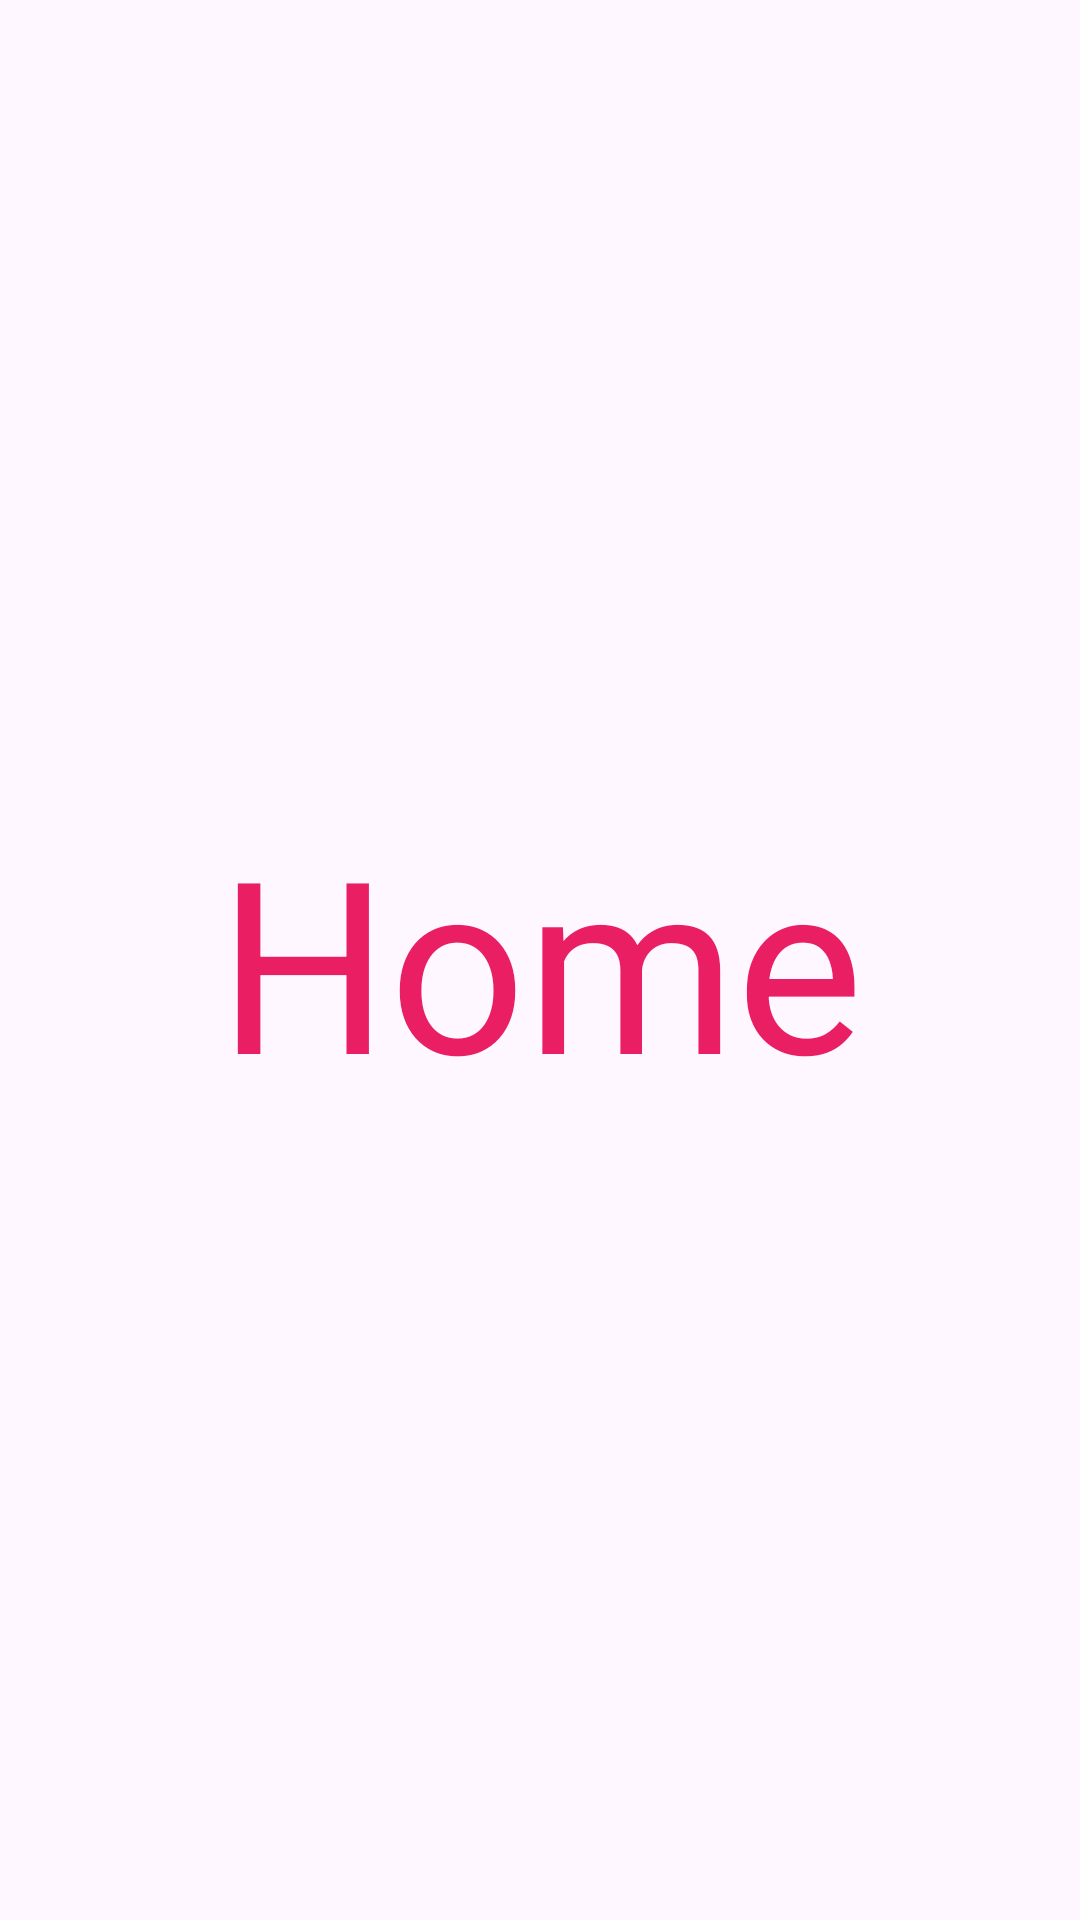

Here is an Android app screen rendered from its layout file. Give the layout XML and the strings, colors and styles it references.
<!-- AndroidManifest.xml: application theme Theme.LG -->
<!-- res/layout/activity_main.xml -->
<?xml version="1.0" encoding="utf-8"?>
<androidx.constraintlayout.widget.ConstraintLayout xmlns:android="http://schemas.android.com/apk/res/android"
    xmlns:app="http://schemas.android.com/apk/res-auto"
    xmlns:tools="http://schemas.android.com/tools"
    android:id="@+id/main"
    android:layout_width="match_parent"
    android:layout_height="match_parent"
    android:background="@drawable/bg"
    tools:context=".MainActivity">

    <TextView
        android:id="@+id/textView"
        android:layout_width="wrap_content"
        android:layout_height="wrap_content"
        android:text="Home"
        android:textColor="#E91E63"
        android:textSize="80sp"
        app:layout_constraintBottom_toBottomOf="parent"
        app:layout_constraintEnd_toEndOf="parent"
        app:layout_constraintStart_toStartOf="parent"
        app:layout_constraintTop_toTopOf="parent" />
</androidx.constraintlayout.widget.ConstraintLayout>
<!-- resources referenced by this layout -->
<resources>
  <style name="Theme.LG" parent="Base.Theme.LG" />
  <style name="Base.Theme.LG" parent="Theme.Material3.DayNight.NoActionBar">
          
          
      </style>
</resources>
